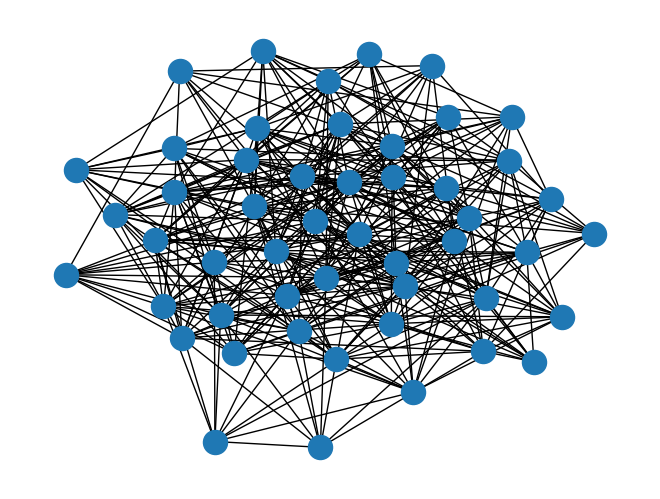

This chart was generated by the following Python code:
# -*- coding: utf-8 -*-
"""
Created on Thu Mar 28 17:56:23 2019

@author: adity
"""

import networkx as nx
import matplotlib.pyplot as plt
G=nx.gnp_random_graph(50,0.3)
nx.draw(G)
plt.show()
